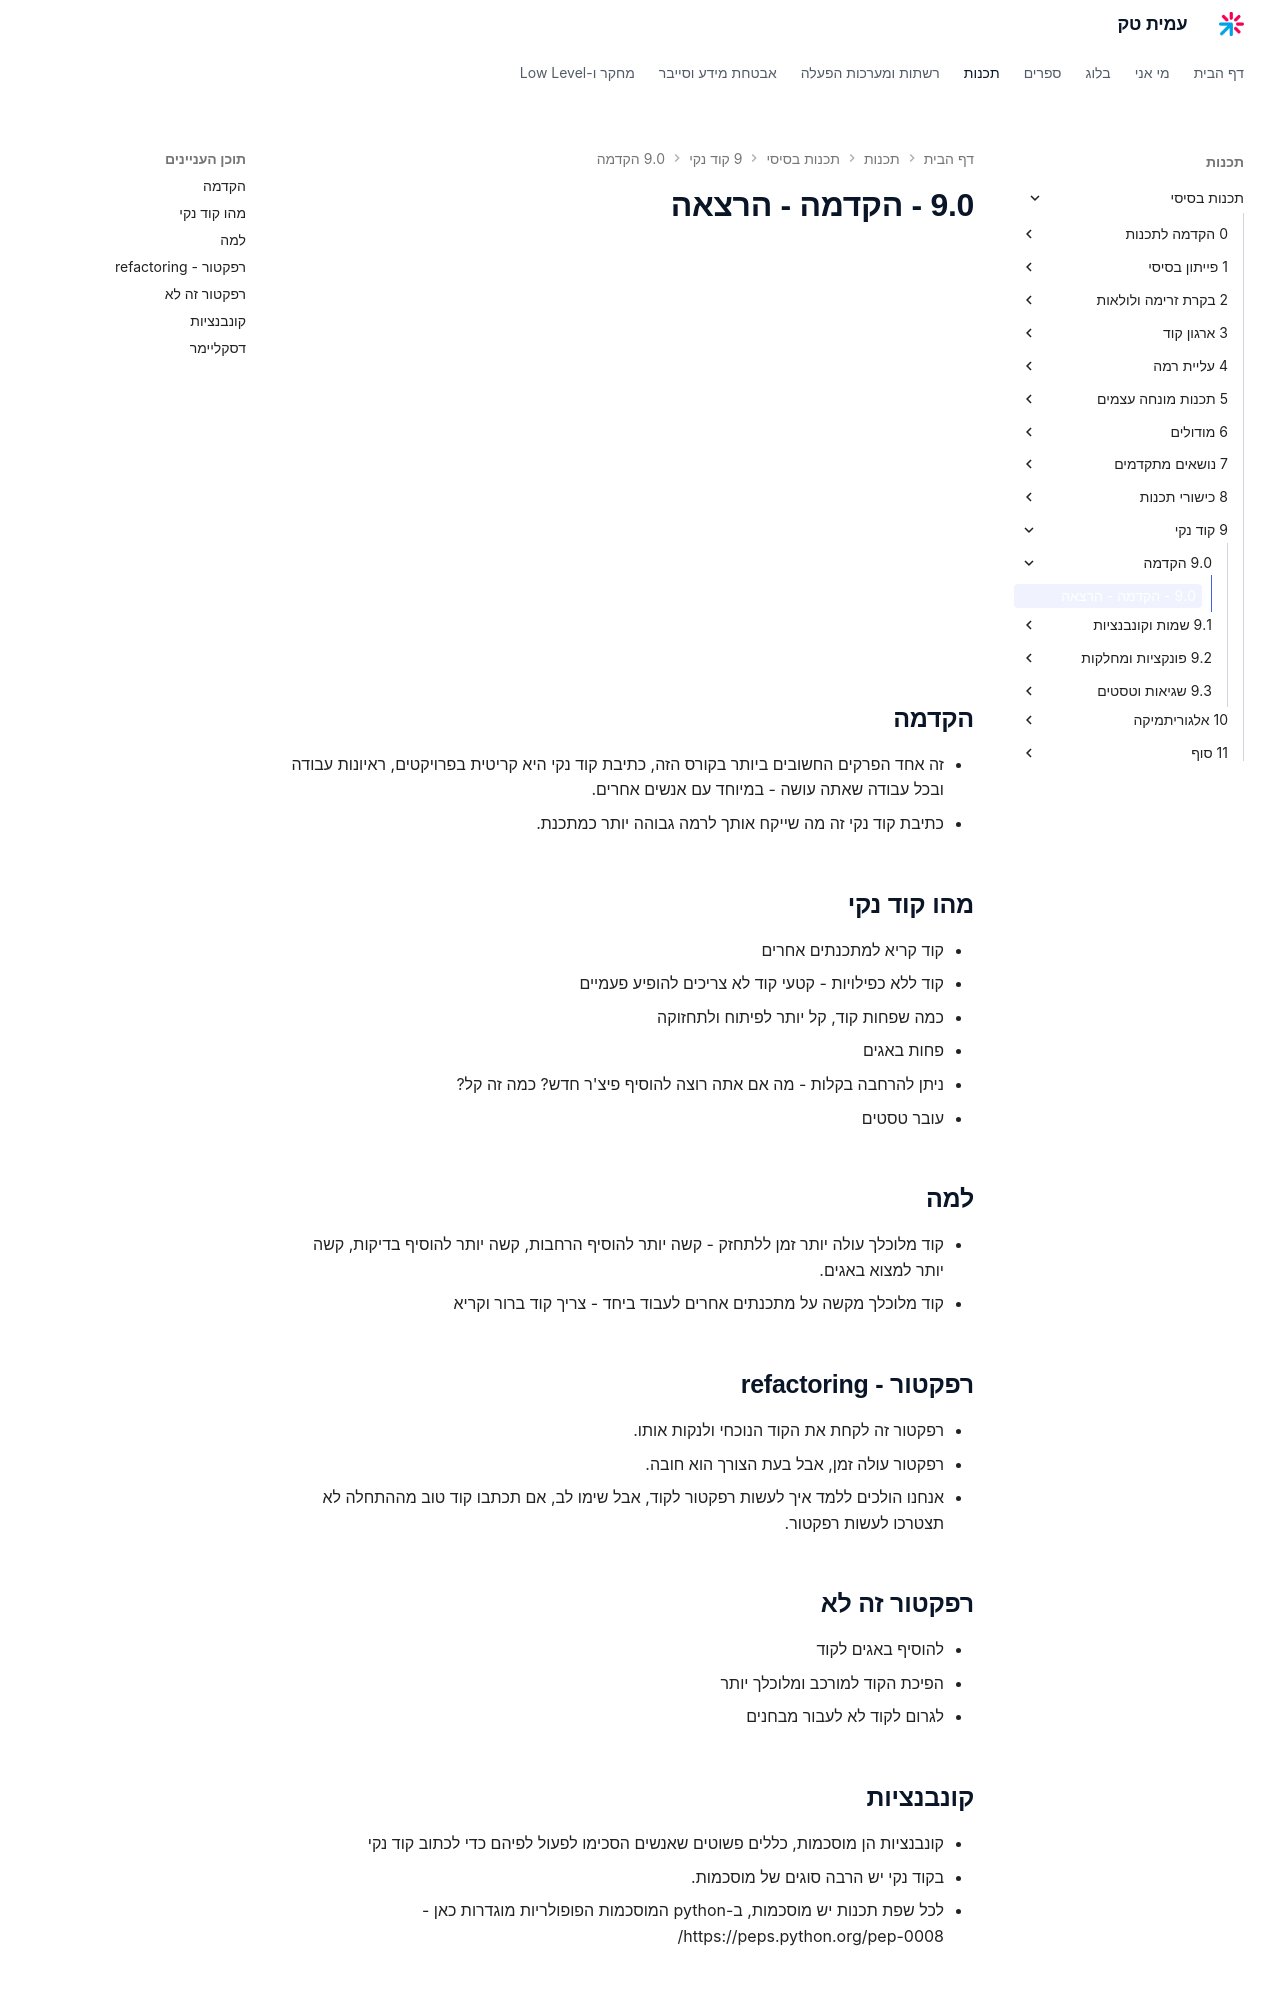

repository: AmitPinchasi/amittech · page: תכנות-בסיסי/9 - קוד נקי/9.0 - הקדמה/9.0 - הקדמה - הרצאה/index.html · generator: mkdocs

<div style="position: relative; padding-bottom: 56.25%; height: 0; overflow: hidden; margin-bottom: 20px;">
  <iframe src="https://www.youtube.com/embed/5u8E7YR0p5c" style="position: absolute; top: 0; left: 0; width: 100%; height: 100%; border: 0;" allowfullscreen></iframe>
</div>

## הקדמה
- זה אחד הפרקים החשובים ביותר בקורס הזה, כתיבת קוד נקי היא קריטית בפרויקטים, ראיונות עבודה ובכל עבודה שאתה עושה - במיוחד עם אנשים אחרים.
- כתיבת קוד נקי זה מה שייקח אותך לרמה גבוהה יותר כמתכנת.

## מהו קוד נקי
- קוד קריא למתכנתים אחרים
- קוד ללא כפילויות - קטעי קוד לא צריכים להופיע פעמיים
- כמה שפחות קוד, קל יותר לפיתוח ולתחזוקה
- פחות באגים
- ניתן להרחבה בקלות - מה אם אתה רוצה להוסיף פיצ'ר חדש? כמה זה קל?
- עובר טסטים

## למה
- קוד מלוכלך עולה יותר זמן ללתחזק - קשה יותר להוסיף הרחבות, קשה יותר להוסיף בדיקות, קשה יותר למצוא באגים.
- קוד מלוכלך מקשה על מתכנתים אחרים לעבוד ביחד - צריך קוד ברור וקריא

## רפקטור -  refactoring
- רפקטור זה לקחת את הקוד הנוכחי ולנקות אותו.
- רפקטור עולה זמן, אבל בעת הצורך הוא חובה.
- אנחנו הולכים ללמד איך לעשות רפקטור לקוד, אבל שימו לב, אם תכתבו קוד טוב מההתחלה לא תצטרכו לעשות רפקטור.

## רפקטור זה לא
- להוסיף באגים לקוד
- הפיכת הקוד למורכב ומלוכלך יותר
- לגרום לקוד לא לעבור מבחנים
